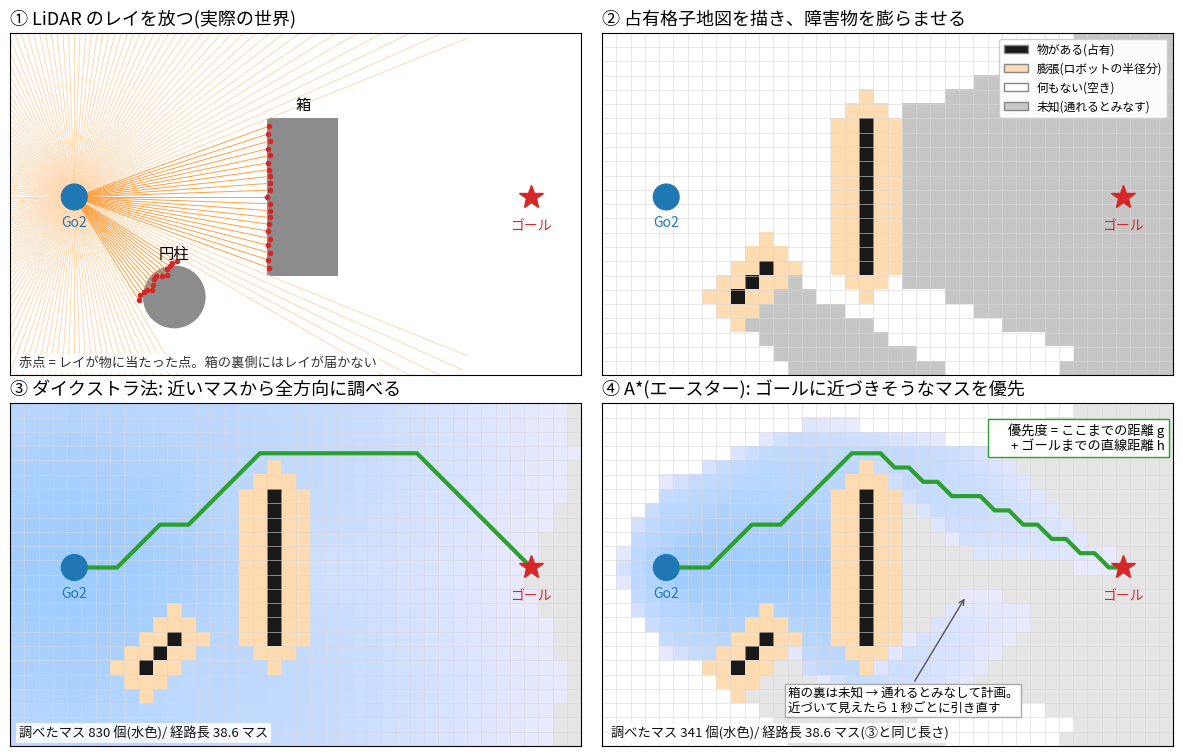

This chart was generated by the following Python code: (Note: this script raises an exception after producing the figure.)
import heapq, math
import numpy as np
import matplotlib
matplotlib.use("Agg")
import matplotlib.pyplot as plt
from matplotlib import font_manager
from matplotlib.colors import ListedColormap
from matplotlib.patches import Rectangle, Circle

for f in font_manager.findSystemFonts():
    if "NotoSansCJK-Regular" in f or "NotoSansCJKjp-Regular" in f:
        font_manager.fontManager.addfont(f)
        plt.rcParams["font.family"] = font_manager.FontProperties(fname=f).get_name(); break

W, H = 40, 24                      # cells
robot = (4, 12); goal = (36, 12)
# true world: box blocking straight line + a cylinder
true_occ = np.zeros((H, W), bool)
true_occ[7:18, 18:23] = True       # box  (rows=y, cols=x)
yy, xx = np.mgrid[0:H, 0:W]
true_occ |= (xx - 11) ** 2 + (yy - 5) ** 2 <= 2.2 ** 2   # cylinder

# --- 1. LiDAR ray casting -> occupancy grid (free / occupied / unknown)
UNK, FREE, OCC = 0, 1, 2
grid = np.full((H, W), UNK)
rays = []
NR = 180
for k in range(NR):
    a = 2 * math.pi * k / NR
    x, y = robot[0] + .5, robot[1] + .5
    hit = None
    for s in np.arange(0, 30, 0.25):
        cx, cy = x + s * math.cos(a), y + s * math.sin(a)
        ix, iy = int(cx), int(cy)
        if not (0 <= ix < W and 0 <= iy < H): break
        if true_occ[iy, ix]:
            grid[iy, ix] = OCC; hit = (cx, cy); break
        if grid[iy, ix] != OCC: grid[iy, ix] = FREE
    end = hit if hit else (cx, cy)
    rays.append(((x, y), end, hit is not None))

# --- 2. inflation (robot radius ~ 2 cells)
R = 2
occ = grid == OCC
infl = np.zeros_like(occ)
for iy, ix in zip(*np.where(occ)):
    infl |= (xx - ix) ** 2 + (yy - iy) ** 2 <= R ** 2
blocked = infl            # unknown = passable (same convention as v3)

# --- 3/4. Dijkstra vs A*
def search(use_h):
    g = {robot: 0.0}; parent = {}
    pq = [(0.0, robot)]; closed = set(); order = []
    while pq:
        f, c = heapq.heappop(pq)
        if c in closed: continue
        closed.add(c); order.append(c)
        if c == goal: break
        for dx in (-1, 0, 1):
            for dy in (-1, 0, 1):
                if dx == dy == 0: continue
                n = (c[0] + dx, c[1] + dy)
                if not (0 <= n[0] < W and 0 <= n[1] < H) or blocked[n[1], n[0]]: continue
                if dx and dy and (blocked[c[1], n[0]] or blocked[n[1], c[0]]): continue
                ng = g[c] + (math.sqrt(2) if dx and dy else 1.0)
                if ng < g.get(n, 1e9):
                    g[n] = ng; parent[n] = c
                    h = math.hypot(goal[0] - n[0], goal[1] - n[1]) if use_h else 0.0
                    heapq.heappush(pq, (ng + h, n))
    path = [goal]
    while path[-1] != robot: path.append(parent[path[-1]])
    return order, path[::-1], g[goal]

dj_order, dj_path, dj_len = search(False)
as_order, as_path, as_len = search(True)
print("dijkstra expanded", len(dj_order), "len", dj_len)
print("astar expanded", len(as_order), "len", as_len)

# --- draw
fig, axs = plt.subplots(2, 2, figsize=(12, 7.6))
def frame(ax, title):
    ax.set_xlim(0, W); ax.set_ylim(0, H); ax.set_aspect("equal")
    ax.set_xticks([]); ax.set_yticks([]); ax.set_title(title, fontsize=13, loc="left", pad=6)
def gridlines(ax):
    for i in range(W + 1): ax.axvline(i, color="#d8d8d8", lw=0.4, zorder=1)
    for j in range(H + 1): ax.axhline(j, color="#d8d8d8", lw=0.4, zorder=1)
def markers(ax):
    ax.add_patch(Circle((robot[0] + .5, robot[1] + .5), 0.9, color="#1f77b4", zorder=6))
    ax.text(robot[0] + .5, robot[1] - 1.6, "Go2", ha="center", fontsize=10, color="#1f77b4", zorder=6)
    ax.plot(goal[0] + .5, goal[1] + .5, marker="*", ms=18, color="#d62728", zorder=6)
    ax.text(goal[0] + .5, goal[1] - 1.8, "ゴール", ha="center", fontsize=10, color="#d62728", zorder=6)

# (1) true world + rays
ax = axs[0, 0]; frame(ax, "① LiDAR のレイを放つ(実際の世界)")
ax.add_patch(Rectangle((18, 7), 5, 11, fc="#8c8c8c", ec="none", zorder=1))
ax.add_patch(Circle((11.5, 5.5), 2.2, fc="#8c8c8c", ec="none", zorder=1))
for (p, q, h) in rays:
    ax.plot([p[0], q[0]], [p[1], q[1]], color="#ff9f40" if h else "#ffd8b0", lw=0.7, zorder=2)
    if h: ax.plot(q[0], q[1], "o", ms=3, color="#d62728", zorder=3)
markers(ax)
ax.text(20.5, 18.6, "箱", ha="center", fontsize=11); ax.text(11.5, 8.2, "円柱", ha="center", fontsize=11)
ax.text(0.6, 0.6, "赤点 = レイが物に当たった点。箱の裏側にはレイが届かない", fontsize=9.5, color="#333", zorder=7, bbox=dict(fc="white", ec="none", alpha=0.85, pad=2))

# (2) occupancy grid + inflation
ax = axs[0, 1]; frame(ax, "② 占有格子地図を描き、障害物を膨らませる")
img = np.ones((H, W, 3))
img[grid == UNK] = (0.78, 0.78, 0.78)
img[grid == FREE] = (1, 1, 1)
img[infl & (grid != OCC)] = (1.0, 0.86, 0.70)
img[grid == OCC] = (0.1, 0.1, 0.1)
ax.imshow(img, origin="lower", extent=(0, W, 0, H), interpolation="nearest", zorder=0)
gridlines(ax); markers(ax)
for (lbl, c) in [("物がある(占有)", (0.1, 0.1, 0.1)), ("膨張(ロボットの半径)", (1, .86, .70)), ("何もない(空き)", (1, 1, 1)), ("未知(まだ見ていない)", (.78, .78, .78))]:
    pass
ax.legend(handles=[Rectangle((0, 0), 1, 1, fc=c, ec="#888") for _, c in
                   [("", (0.1, 0.1, 0.1)), ("", (1, .86, .70)), ("", (1, 1, 1)), ("", (.78, .78, .78))]],
          labels=["物がある(占有)", "膨張(ロボットの半径分)", "何もない(空き)", "未知(通れるとみなす)"],
          loc="upper right", fontsize=8.5, framealpha=0.95)

def draw_search(ax, order, path, title, note):
    frame(ax, title)
    img = np.ones((H, W, 3)); img[grid == UNK] = (0.90, 0.90, 0.90)
    for i, c in enumerate(order):
        t = i / max(1, len(order) - 1)
        img[c[1], c[0]] = (0.62 + 0.3 * t, 0.80 + 0.12 * t, 1.0)
    img[infl & (grid != OCC)] = (1.0, 0.86, 0.70); img[grid == OCC] = (0.1, 0.1, 0.1)
    ax.imshow(img, origin="lower", extent=(0, W, 0, H), interpolation="nearest", zorder=0)
    gridlines(ax)
    px = [p[0] + .5 for p in path]; py = [p[1] + .5 for p in path]
    ax.plot(px, py, color="#2ca02c", lw=3, zorder=5)
    markers(ax)
    ax.text(0.6, 0.6, note, fontsize=9.5, color="#111", zorder=7,
            bbox=dict(fc="white", ec="none", alpha=0.85, pad=2))

draw_search(axs[1, 0], dj_order, dj_path, "③ ダイクストラ法: 近いマスから全方向に調べる",
            f"調べたマス {len(dj_order)} 個(水色)/ 経路長 {dj_len:.1f} マス")
draw_search(axs[1, 1], as_order, as_path, "④ A*(エースター): ゴールに近づきそうなマスを優先",
            f"調べたマス {len(as_order)} 個(水色)/ 経路長 {as_len:.1f} マス(③と同じ長さ)")
axs[1, 1].text(39.4, 22.6, "優先度 = ここまでの距離 g\n      + ゴールまでの直線距離 h", ha="right", va="top", fontsize=9.5,
               bbox=dict(fc="white", ec="#2ca02c", pad=3), zorder=7)
axs[1, 1].annotate("箱の裏は未知 → 通れるとみなして計画。\n近づいて見えたら 1 秒ごとに引き直す", xy=(25.5, 10.5), xytext=(13.0, 2.4),
    fontsize=9, ha="left", arrowprops=dict(arrowstyle="->", color="#555"), zorder=8,
    bbox=dict(fc="white", ec="#aaa", pad=2))
fig.tight_layout(h_pad=1.2, w_pad=1.0)
fig.savefig("/home/claude/figwork/astar_explain.png", dpi=150, facecolor="white")
